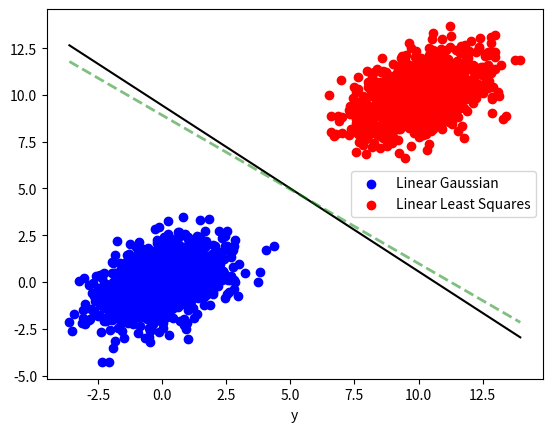

The matplotlib source for this figure:
"""
ECE 595: ML-1
HW-3 Exercise 3
[redacted]
"""
#%% Import libraries
import numpy as np
import matplotlib.pyplot as plt
#%%
#(i) Generate data
NumPts = 1000
# priors
pi_1 = 1/2
pi_2 = 1/2
# define mean and variance
u1 = np.array([0,0])
u2= np.array([10,10])
sigma = np.random.rand(2,2)
sigma = sigma +sigma.T # becomes symmetric
d,v = np.linalg.eig(sigma)
d = np.abs(d)# now semi pos def
# improve the condition number of sigma
if min(d)<1e-6:
    d[np.argmin(d)]=1
if max(d)>1e6:
    d[np.argmax(d)]=1
print('Condition number is: '+str(np.linalg.cond(sigma))+'\n')
print(sigma)

sigma = v@np.diag(d)@v.T
sigma_inv = np.linalg.inv(sigma)
# sample points from gaussian
x1 = np.random.multivariate_normal(u1,sigma,NumPts) #pts for class1
x2 = np.random.multivariate_normal(u2,sigma,NumPts) #pts for class2
x_min = min(min(x1[:,0]),min(x2[:,0]))
x_max = max(max(x1[:,0]),max(x2[:,0]))
#plot data for visual check
plt.scatter(x1[:,0],x1[:,1],c='b')
plt.scatter(x2[:,0],x2[:,1],c='r')
plt.show()
# (ii) plot the decision line 
x_pts = np.linspace(x_min,x_max,100) # for decision line
# decision line using part(a)
beta =sigma_inv@(u1-u2)
beta_0 = -(1/2)*(u1.T@sigma_inv@u1-u2.T@sigma_inv@u2)+np.log(pi_1/pi_2)
# find y coords of line
y_pts = -(beta[0]*x_pts+beta_0)/(beta[1])
# plot line
plt.plot(x_pts,y_pts,c='black')
plt.xlabel('x')
plt.xlabel('y')
plt.show()

#(iii) Decision line using linear least squares
A = np.ones((2*NumPts,3))
A[:NumPts,:-1] = x1
A[NumPts:,:-1] = x2
b = np.vstack((np.ones((NumPts,1)),-1*np.ones((NumPts,1))))
# solve using LLS
theta = np.linalg.inv(A.T@A)@(A.T@b)
y_lls = -(theta[0]*x_pts+theta[2])/(theta[1])
#plot lls line
plt.plot(x_pts,y_lls,c='green',alpha=0.5,linewidth=2,linestyle='--')
plt.legend(['Linear Gaussian','Linear Least Squares'])
plt.show()